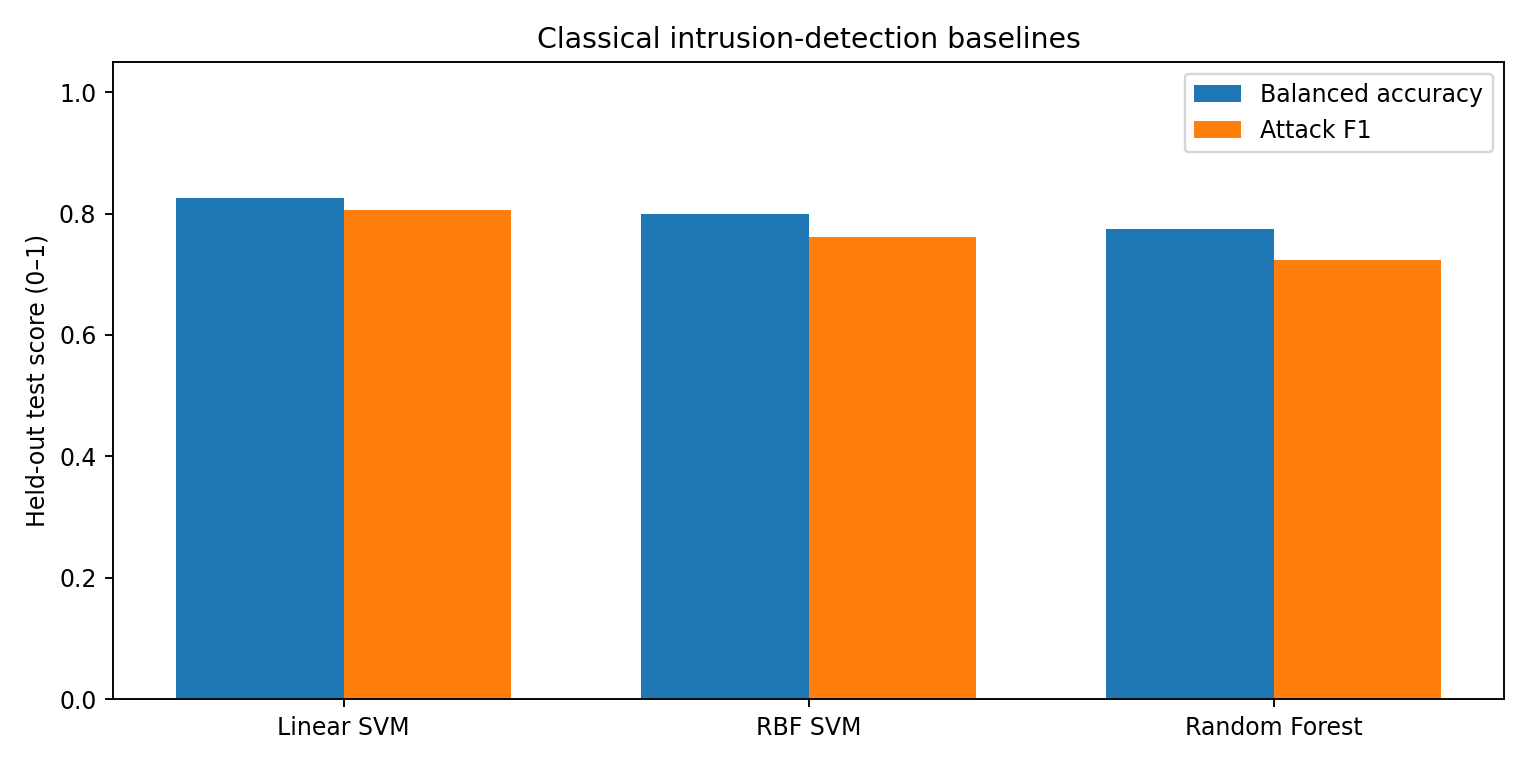

The data file committed next to this chart (first rows):
model, accuracy, balanced_accuracy, precision_attack, recall_attack, f1_attack, false_positive_rate, false_negatives
Linear SVM, 0.825, 0.825, 0.9012, 0.73, 0.8066, 0.08, 27
RBF SVM, 0.8, 0.8, 0.9412, 0.64, 0.7619, 0.04, 36
Random Forest, 0.775, 0.775, 0.9365, 0.59, 0.7239, 0.04, 41
